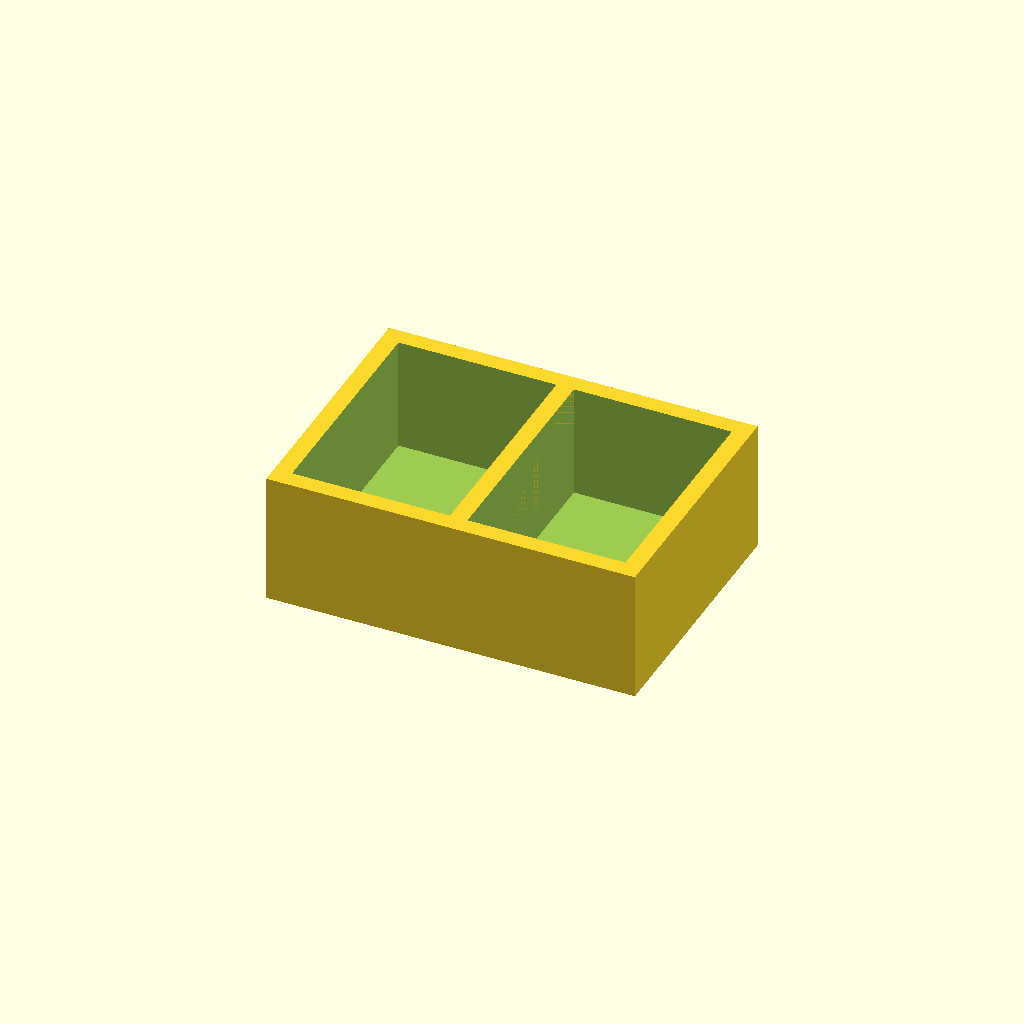
Cell 1: the model at its default parameters.
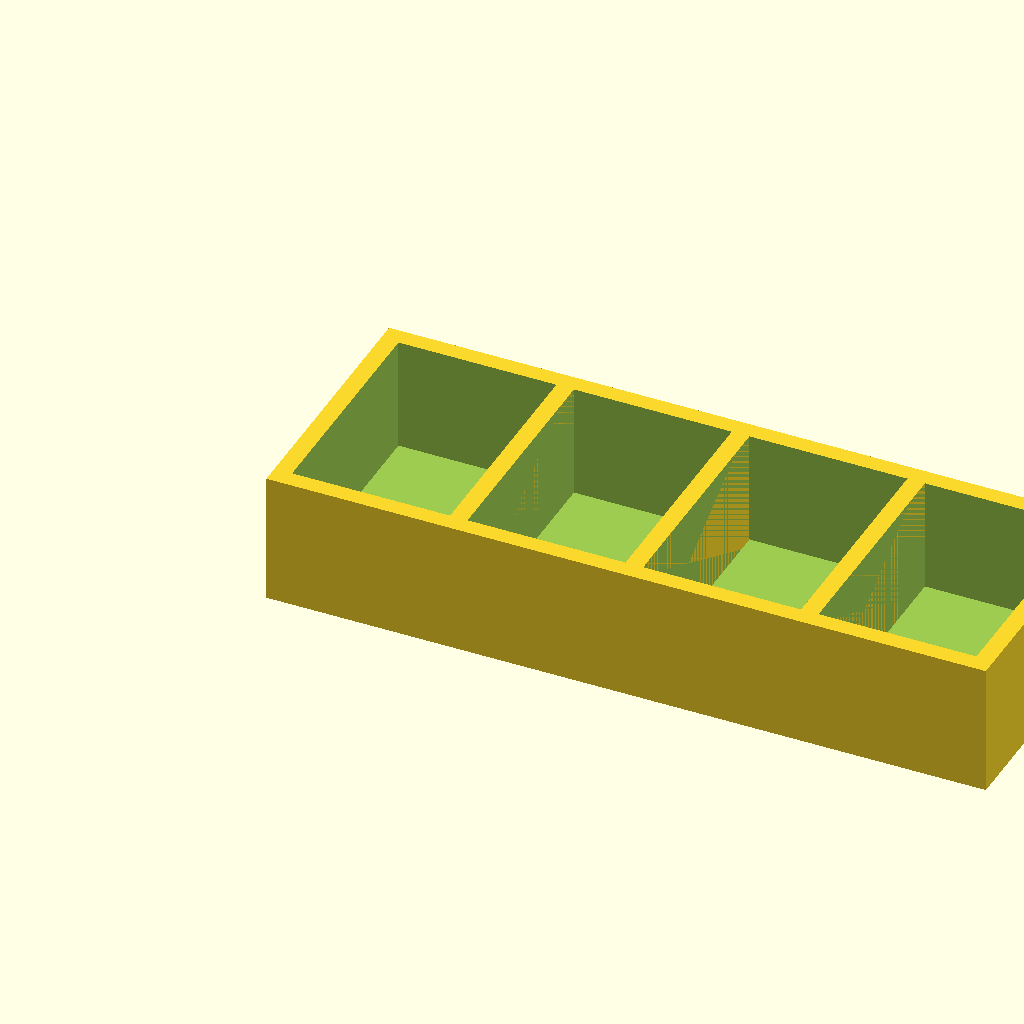
Cell 2: the same model with Number_of_slots = 4.
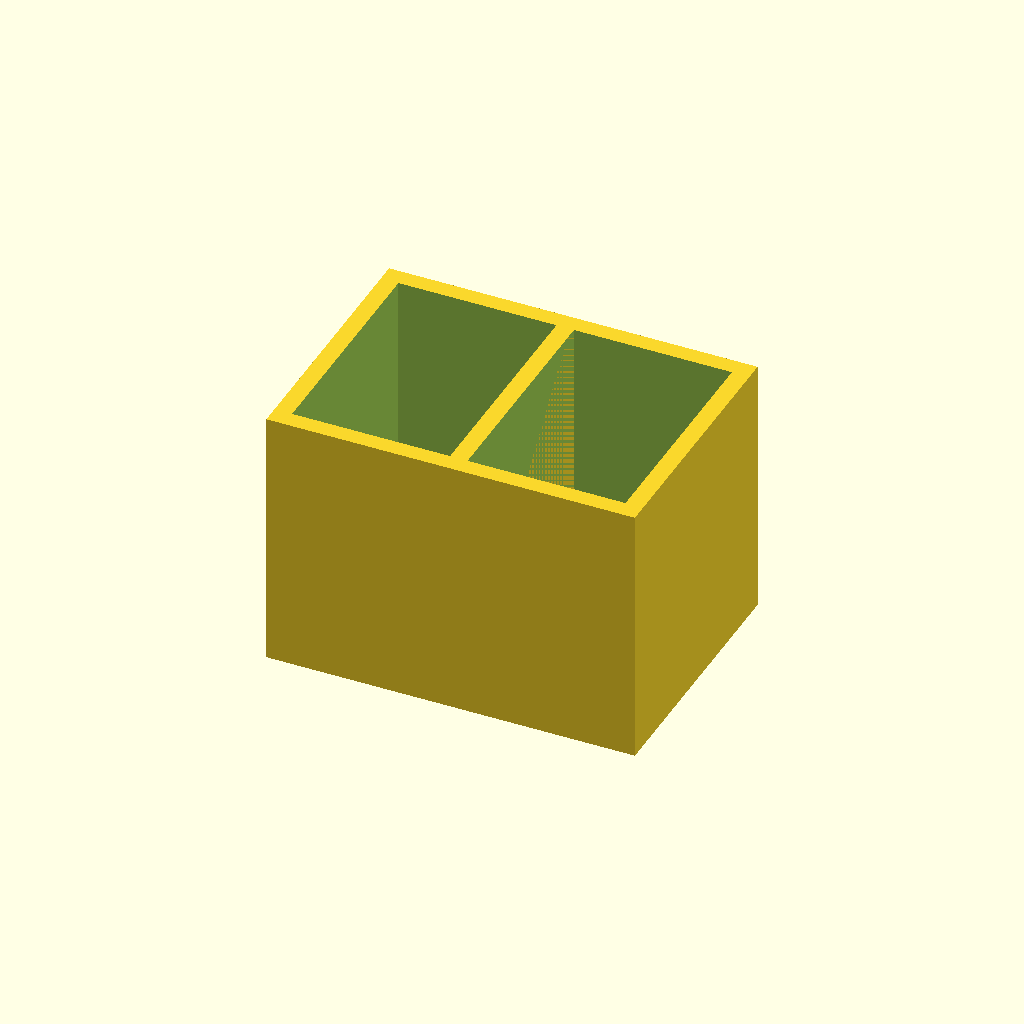
Cell 3: height = 30 (everything else at default).
One fixed orthographic camera (rotation 55°, 0°, 25°; colour scheme Cornfield) for every cell.
OpenSCAD source file inputs/thingiverse/files/thing-2953775/files/9V-battry-holder1.scad:

Number_of_slots = 2;
height = 15;
for (i = [1 : abs(1) : Number_of_slots]) {
  translate([(i * 20), 0, 0]){
    difference() {
      cube([22, 30, height], center=true);

      translate([0, 0, 2]){
        cube([18, 26, height], center=true);
      }
    }
  }
}
Parameter table extracted from the source (name, type, default, range or options):
Number_of_slots: number, default 2
height: number, default 15
